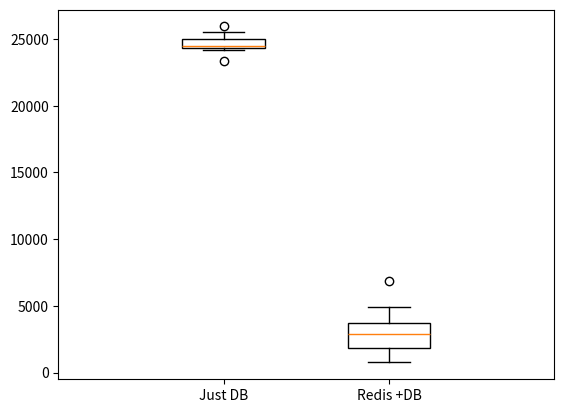

Here is the Python script that generated this plot: (Note: this script raises an exception after producing the figure.)
from matplotlib import pyplot as plt
import numpy as np

data = {}
data['Just DB'] = [24524, 24333, 24409, 23355, 24459, 24417, 25937, 25511, 25130, 24143]
data['Redis +DB'] = [3432, 3354, 2027, 4888, 6872, 764, 3790, 1413, 1825, 2383]

color_dict = {'Just DB':'white', 'Redis +DB':'white'}
controls = ['Just DB', 'Redis +DB']

fig, ax = plt.subplots()

boxplot_dict = ax.boxplot(
    [data[x] for x in ['Just DB', 'Redis +DB']],
    positions = [1, 1.5],
    labels = controls,
    patch_artist = True,
    widths = 0.25)

i=0
for b in boxplot_dict['boxes']:
    lab = ax.get_xticklabels()[i].get_text()
    b.set_facecolor(color_dict[lab])
    i += 1

ax.set_ylim([0,np.max(data['mysql db'])+500])
plt.ylabel("Average latency (Miliseconds)")
plt.show()
